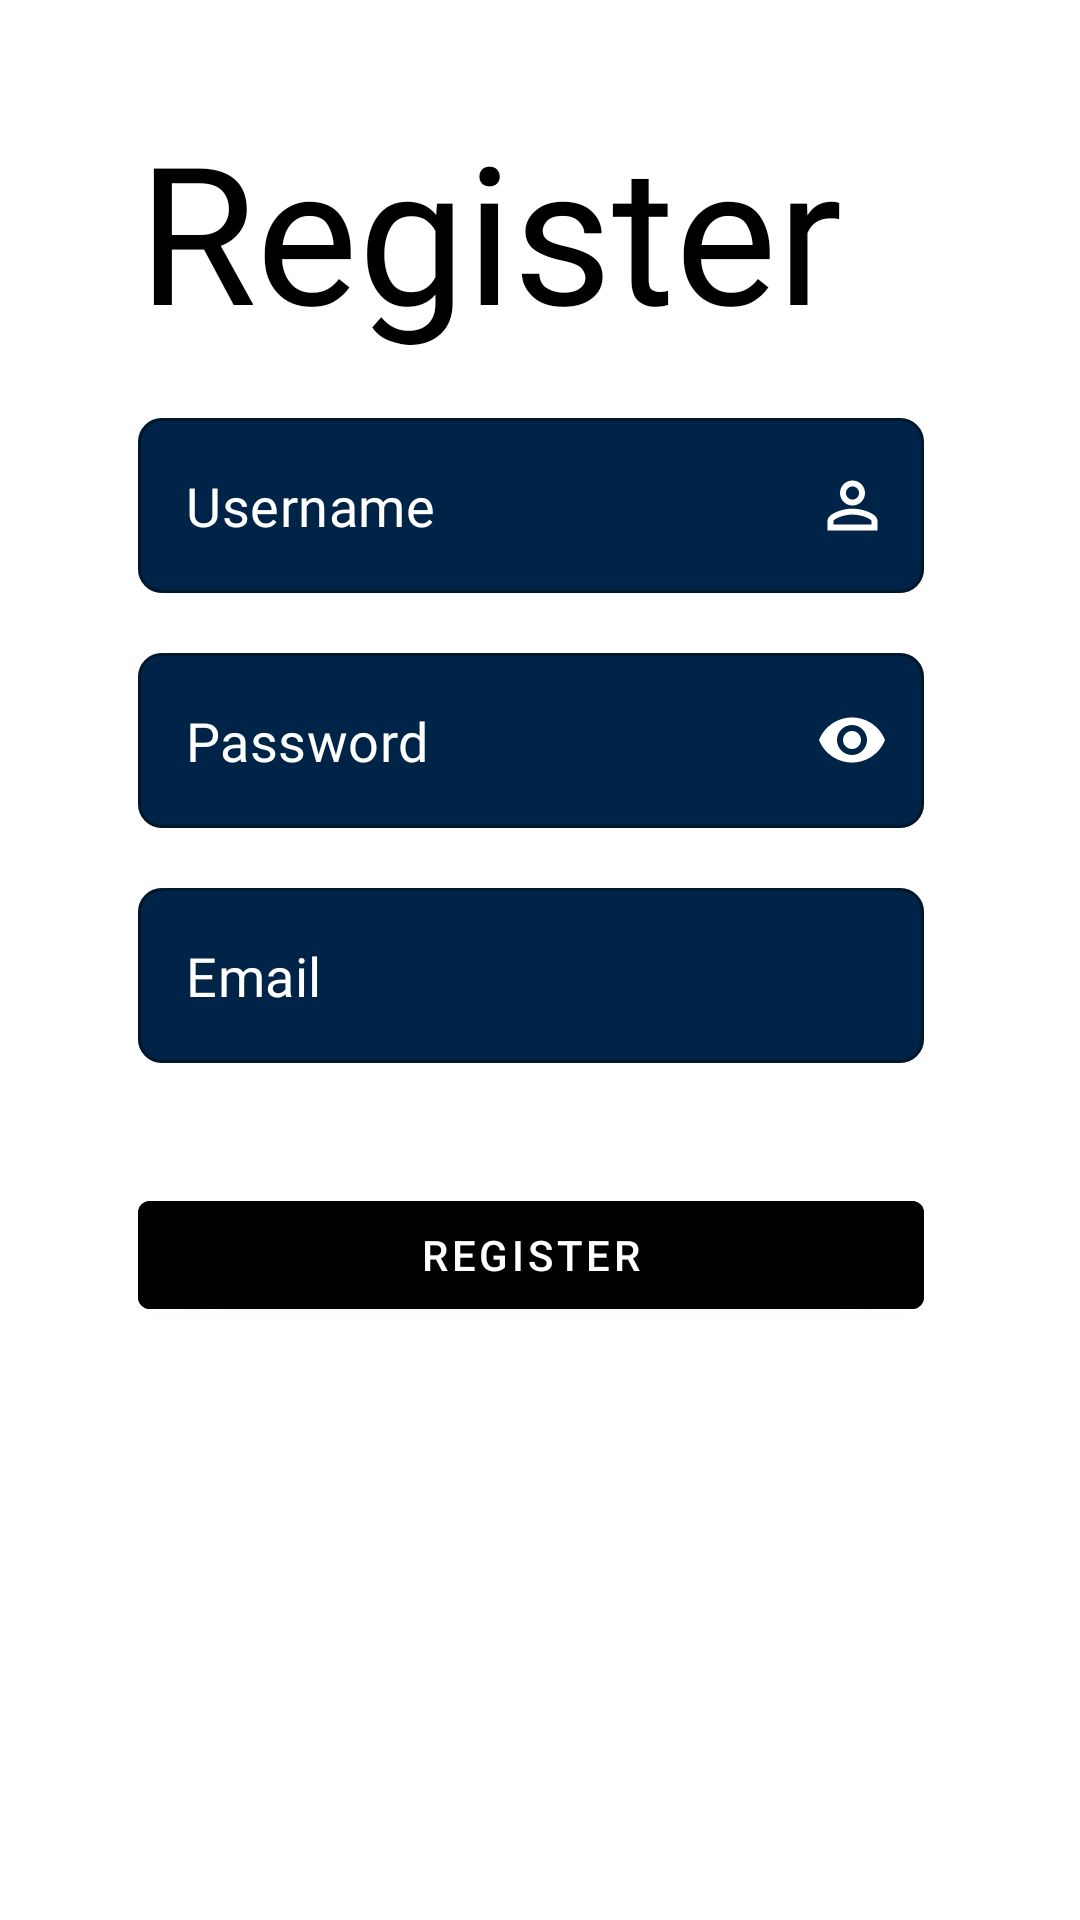

Produce the Android XML layout that renders to this screen, including the resource entries it uses.
<!-- AndroidManifest.xml: application theme Theme.Hotelier -->
<!-- res/layout/activity_register.xml -->
<?xml version="1.0" encoding="utf-8"?>
<RelativeLayout xmlns:android="http://schemas.android.com/apk/res/android"
    xmlns:app="http://schemas.android.com/apk/res-auto"
    xmlns:tools="http://schemas.android.com/tools"
    android:layout_width="match_parent"
    android:layout_height="match_parent"
    android:background="@color/white"
    tools:context=".user_activities.RegisterActivity">

    <TextView
        android:id="@+id/signInTxt"
        android:layout_width="wrap_content"
        android:layout_height="wrap_content"
        android:layout_alignParentStart="true"
        android:layout_alignParentTop="true"
        android:layout_marginStart="46dp"
        android:layout_marginTop="34dp"
        android:fontFamily="@font/inter_bold"
        android:text="@string/register"
        android:textColor="@android:color/black"
        android:textSize="64sp" />

    <com.google.android.material.textfield.TextInputLayout
        android:id="@+id/usernameLayout"
        style="@style/Widget.MaterialComponents.TextInputLayout.OutlinedBox"
        android:layout_width="313dp"
        android:layout_height="wrap_content"
        android:layout_below="@+id/signInTxt"
        android:layout_alignParentStart="true"
        android:layout_alignParentEnd="true"
        android:layout_marginStart="46dp"
        android:layout_marginTop="20dp"
        android:layout_marginEnd="52dp"
        android:textColorHint="@color/white"
        app:boxBackgroundColor="@color/background_secondary"
        app:boxCornerRadiusBottomEnd="8dp"
        app:boxCornerRadiusBottomStart="8dp"
        app:boxCornerRadiusTopEnd="8dp"
        app:boxCornerRadiusTopStart="8dp"
        app:endIconDrawable="@drawable/ic_user"
        app:endIconMode="custom"
        app:endIconTint="@color/white"
        app:hintEnabled="false">

        <com.google.android.material.textfield.TextInputEditText
            android:id="@+id/usernameInput"
            android:layout_width="match_parent"
            android:layout_height="match_parent"
            android:layout_alignParentStart="true"
            android:layout_alignParentTop="true"
            android:layout_centerHorizontal="true"
            android:fontFamily="@font/inter_regular"
            android:hint="@string/username"
            android:inputType="text"
            android:textAllCaps="false"
            android:textColor="@color/white"
            android:textColorHint="@color/white"
            android:textSize="18sp" />

    </com.google.android.material.textfield.TextInputLayout>

    <com.google.android.material.textfield.TextInputLayout
        android:id="@+id/passwordLayout"
        style="@style/Widget.MaterialComponents.TextInputLayout.OutlinedBox"
        android:layout_width="313dp"
        android:layout_height="wrap_content"
        android:layout_below="@+id/usernameLayout"
        android:layout_alignParentStart="true"
        android:layout_alignParentEnd="true"
        android:layout_marginStart="46dp"
        android:layout_marginTop="20dp"
        android:layout_marginEnd="52dp"
        android:textColorHint="@color/white"
        app:boxBackgroundColor="@color/background_secondary"
        app:boxCornerRadiusBottomEnd="8dp"
        app:boxCornerRadiusBottomStart="8dp"
        app:boxCornerRadiusTopEnd="8dp"
        app:boxCornerRadiusTopStart="8dp"
        app:hintEnabled="false"
        app:passwordToggleEnabled="true"
        app:passwordToggleTint="@color/white"
        app:startIconTint="@color/white">

        <com.google.android.material.textfield.TextInputEditText
            android:id="@+id/passwordInput"
            android:layout_width="match_parent"
            android:layout_height="match_parent"
            android:layout_alignParentStart="true"
            android:layout_alignParentTop="true"
            android:layout_centerHorizontal="true"
            android:fontFamily="@font/inter_regular"
            android:hint="@string/password"
            android:inputType="textPassword"
            android:textAllCaps="false"
            android:textColor="@color/white"
            android:textColorHint="@color/white"
            android:textSize="18sp" />

    </com.google.android.material.textfield.TextInputLayout>

    <com.google.android.material.textfield.TextInputLayout
        android:id="@+id/emailLayout"
        style="@style/Widget.MaterialComponents.TextInputLayout.OutlinedBox"
        android:layout_width="313dp"
        android:layout_height="wrap_content"
        android:layout_below="@id/passwordLayout"
        android:layout_alignParentStart="true"
        android:layout_alignParentEnd="true"
        android:layout_marginStart="46dp"
        android:layout_marginTop="20dp"
        android:layout_marginEnd="52dp"
        android:textColorHint="@color/white"
        app:boxBackgroundColor="@color/background_secondary"
        app:boxCornerRadiusBottomEnd="8dp"
        app:boxCornerRadiusBottomStart="8dp"
        app:boxCornerRadiusTopEnd="8dp"
        app:boxCornerRadiusTopStart="8dp"
        app:endIconDrawable="@drawable/ic_baseline_email_24"
        app:endIconMode="custom"
        app:endIconTint="@color/white"
        app:hintEnabled="false">

        <com.google.android.material.textfield.TextInputEditText
            android:id="@+id/emailInput"
            android:layout_width="match_parent"
            android:layout_height="match_parent"
            android:layout_alignParentStart="true"
            android:layout_alignParentTop="true"
            android:layout_centerHorizontal="true"
            android:fontFamily="@font/inter_regular"
            android:hint="@string/email"
            android:inputType="text"
            android:textAllCaps="false"
            android:textColor="@color/white"
            android:textColorHint="@color/white"
            android:textSize="18sp" />

    </com.google.android.material.textfield.TextInputLayout>

    <TextView
        android:layout_width="wrap_content"
        android:layout_height="wrap_content"
        android:visibility="gone"
        android:id="@+id/errorRegistrationText"
        android:textSize="14sp"
        android:layout_below="@id/emailLayout"
        android:layout_centerHorizontal="true"
        android:layout_marginStart="46dp"
        android:layout_marginEnd="52dp"
        android:textColor="@color/black"
        android:fontFamily="@font/inter_light"
        />

    <Button
        android:id="@+id/registerBtn"
        android:layout_width="313dp"
        android:layout_height="wrap_content"
        android:layout_below="@id/errorRegistrationText"
        android:layout_alignParentStart="true"
        android:layout_alignParentEnd="true"
        android:layout_marginStart="46dp"
        android:layout_marginTop="40dp"
        android:layout_marginEnd="52dp"
        android:backgroundTint="@color/black"
        android:text="@string/register" />


</RelativeLayout>
<!-- resources referenced by this layout -->
<resources>
  <color name="background_secondary">#002447</color>
  <color name="black">#FF000000</color>
  <color name="white">#FFFFFFFF</color>
  <!-- drawable ic_user (drawable) -->
  <vector xmlns:android="http://schemas.android.com/apk/res/android"
      android:width="25dp"
      android:height="25dp"
      android:viewportWidth="24"
      android:viewportHeight="24">
      <path
          android:fillColor="#000000"
          android:pathData="M12,5.9c1.16,0 2.1,0.94 2.1,2.1s-0.94,2.1 -2.1,2.1S9.9,9.16 9.9,8s0.94,-2.1 2.1,-2.1m0,9c2.97,0 6.1,1.46 6.1,2.1v1.1L5.9,18.1L5.9,17c0,-0.64 3.13,-2.1 6.1,-2.1M12,4C9.79,4 8,5.79 8,8s1.79,4 4,4 4,-1.79 4,-4 -1.79,-4 -4,-4zM12,13c-2.67,0 -8,1.34 -8,4v3h16v-3c0,-2.66 -5.33,-4 -8,-4z" />
  </vector>
  <string name="email">Email</string>
  <string name="password">Password</string>
  <string name="register">Register</string>
  <string name="username">Username</string>
  <style name="Theme.Hotelier" parent="Theme.MaterialComponents.DayNight.DarkActionBar">
          
          <item name="colorPrimary">@color/purple_500</item>
          <item name="colorPrimaryVariant">@color/purple_700</item>
          <item name="colorOnPrimary">@color/white</item>
          
          <item name="colorSecondary">@color/teal_200</item>
          <item name="colorSecondaryVariant">@color/teal_700</item>
          <item name="colorOnSecondary">@color/black</item>
          
          <item name="android:statusBarColor" tools:targetApi="l">?attr/colorPrimaryVariant</item>
          
      </style>
  <color name="purple_500">#FF6200EE</color>
  <color name="purple_700">#FF3700B3</color>
  <color name="teal_200">#FF03DAC5</color>
  <color name="teal_700">#FF018786</color>
</resources>
